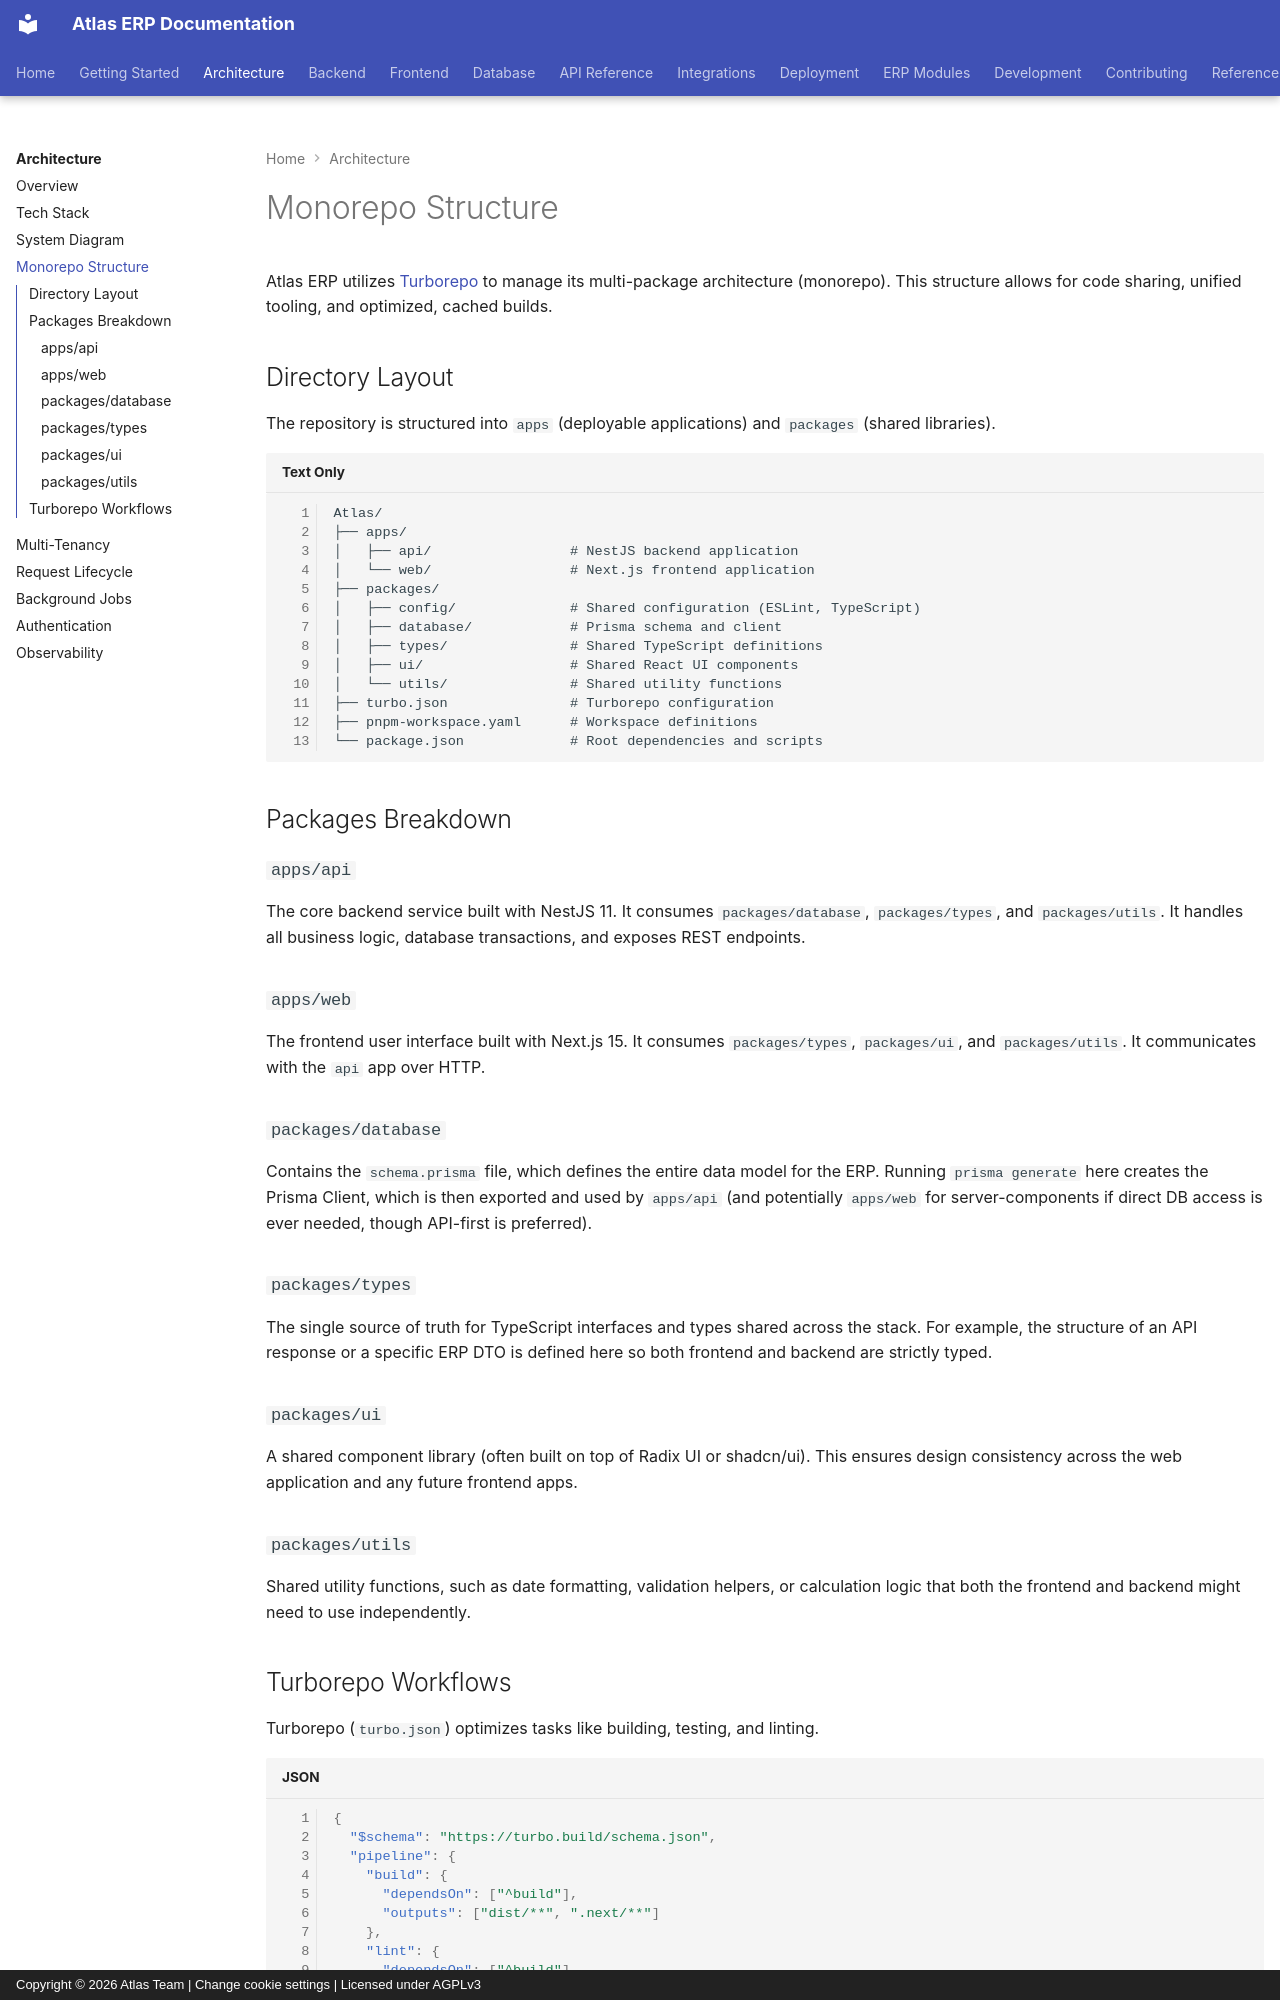

repository: VaibhavDaveDev/Atlas · page: architecture/monorepo-structure/index.html · generator: mkdocs · copyright: Copyright © 2026 Atlas Team | Change cookie settings | Licensed under AGPLv3

# Monorepo Structure

Atlas ERP utilizes [Turborepo](https://turbo.build/) to manage its multi-package architecture (monorepo). This structure allows for code sharing, unified tooling, and optimized, cached builds.

## Directory Layout

The repository is structured into `apps` (deployable applications) and `packages` (shared libraries).

```text
Atlas/
├── apps/
│   ├── api/                 # NestJS backend application
│   └── web/                 # Next.js frontend application
├── packages/
│   ├── config/              # Shared configuration (ESLint, TypeScript)
│   ├── database/            # Prisma schema and client
│   ├── types/               # Shared TypeScript definitions
│   ├── ui/                  # Shared React UI components
│   └── utils/               # Shared utility functions
├── turbo.json               # Turborepo configuration
├── pnpm-workspace.yaml      # Workspace definitions
└── package.json             # Root dependencies and scripts
```

## Packages Breakdown

### `apps/api`
The core backend service built with NestJS 11. It consumes `packages/database`, `packages/types`, and `packages/utils`. It handles all business logic, database transactions, and exposes REST endpoints.

### `apps/web`
The frontend user interface built with Next.js 15. It consumes `packages/types`, `packages/ui`, and `packages/utils`. It communicates with the `api` app over HTTP.

### `packages/database`
Contains the `schema.prisma` file, which defines the entire data model for the ERP. Running `prisma generate` here creates the Prisma Client, which is then exported and used by `apps/api` (and potentially `apps/web` for server-components if direct DB access is ever needed, though API-first is preferred).

### `packages/types`
The single source of truth for TypeScript interfaces and types shared across the stack. For example, the structure of an API response or a specific ERP DTO is defined here so both frontend and backend are strictly typed.

### `packages/ui`
A shared component library (often built on top of Radix UI or shadcn/ui). This ensures design consistency across the web application and any future frontend apps.

### `packages/utils`
Shared utility functions, such as date formatting, validation helpers, or calculation logic that both the frontend and backend might need to use independently.
